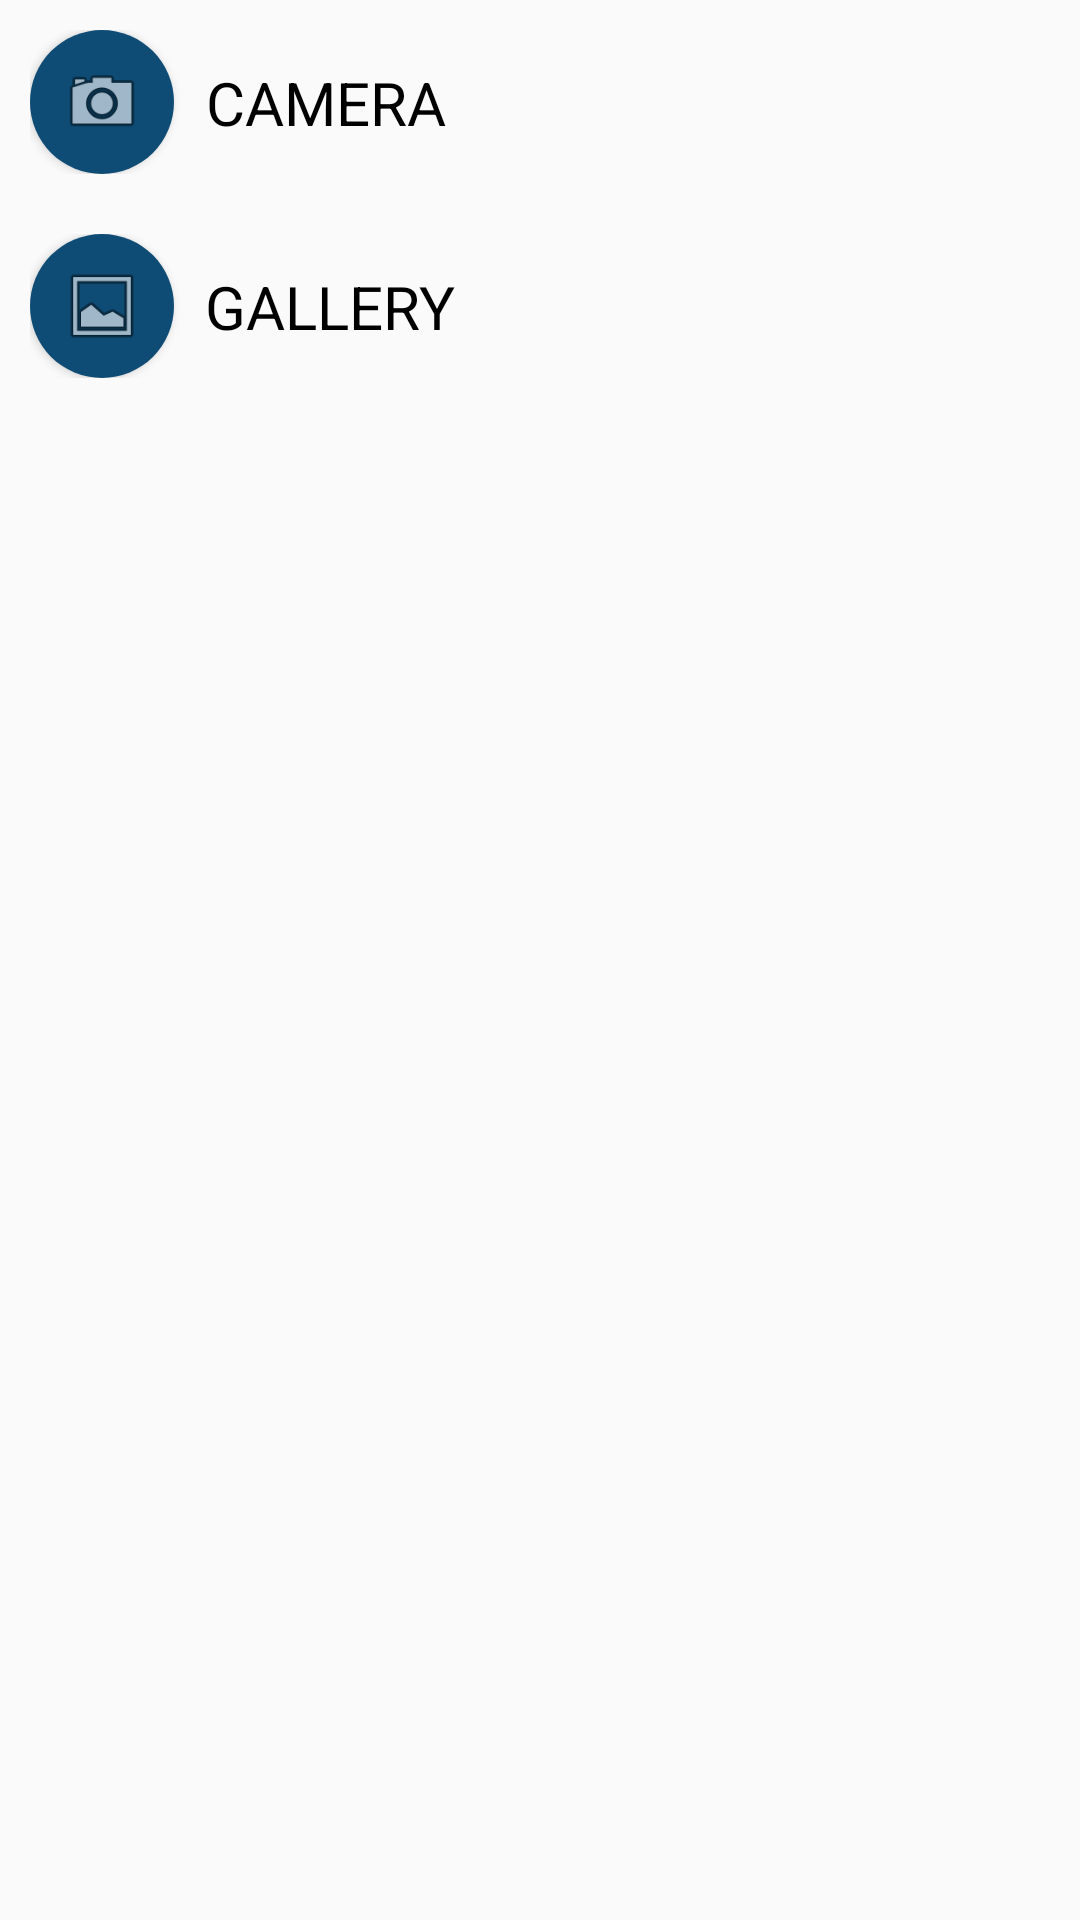

Layout XML and referenced resources for this Android screen:
<!-- AndroidManifest.xml: application theme Theme.AppCompat.Light.DarkActionBar -->
<!-- res/layout/dialog_select_photo.xml -->
<?xml version="1.0" encoding="utf-8"?>
<RelativeLayout xmlns:android="http://schemas.android.com/apk/res/android"
    android:layout_width="match_parent"
    android:layout_height="match_parent"
    xmlns:app="http://schemas.android.com/apk/res-auto">

    <androidx.constraintlayout.widget.ConstraintLayout
        android:id="@+id/layout_dialog_camera"
        android:orientation="horizontal"
        android:layout_width="match_parent"
        android:layout_height="wrap_content"
        android:layout_margin="10dp">

        <androidx.cardview.widget.CardView
            android:id="@+id/cv_icon_camera"
            android:layout_width="48dp"
            android:layout_height="48dp"
            app:cardCornerRadius="48dp"
            app:cardBackgroundColor="#00FFFFFF"
            app:layout_constraintBottom_toBottomOf="parent"
            app:layout_constraintStart_toStartOf="parent"
            app:layout_constraintTop_toTopOf="parent">

            <ImageView
                android:layout_width="match_parent"
                android:layout_height="match_parent"
                android:background="@color/colorPrimary"
                android:padding="10dp"
                android:src="@android:drawable/ic_menu_camera" />
        </androidx.cardview.widget.CardView>

        <TextView
            android:layout_width="wrap_content"
            android:layout_height="match_parent"
            android:text="CAMERA"
            android:textColor="@color/black"
            android:textSize="20sp"
            app:layout_constraintBottom_toBottomOf="parent"
            app:layout_constraintEnd_toEndOf="parent"
            app:layout_constraintHorizontal_bias="0.05"
            app:layout_constraintStart_toEndOf="@+id/cv_icon_camera"
            app:layout_constraintTop_toTopOf="parent" />

    </androidx.constraintlayout.widget.ConstraintLayout>

    <androidx.constraintlayout.widget.ConstraintLayout
        android:id="@+id/layout_dialog_gallery"
        android:orientation="horizontal"
        android:layout_width="match_parent"
        android:layout_height="wrap_content"
        android:layout_margin="10dp"
        android:layout_below="@id/layout_dialog_camera">

        <androidx.cardview.widget.CardView
            android:id="@+id/cv_icon_gallery"
            android:layout_width="48dp"
            android:layout_height="48dp"
            app:cardCornerRadius="48dp"
            app:cardBackgroundColor="#00FFFFFF"
            app:layout_constraintBottom_toBottomOf="parent"
            app:layout_constraintStart_toStartOf="parent"
            app:layout_constraintTop_toTopOf="parent">

            <ImageView
                android:layout_width="match_parent"
                android:layout_height="match_parent"
                android:background="@color/colorPrimary"
                android:padding="10dp"
                android:src="@android:drawable/ic_menu_gallery" />
        </androidx.cardview.widget.CardView>

        <TextView
            android:layout_width="wrap_content"
            android:layout_height="match_parent"
            android:text="GALLERY"
            android:textColor="@color/black"
            android:textSize="20sp"
            app:layout_constraintBottom_toBottomOf="parent"
            app:layout_constraintEnd_toEndOf="parent"
            app:layout_constraintHorizontal_bias="0.05"
            app:layout_constraintStart_toEndOf="@+id/cv_icon_gallery"
            app:layout_constraintTop_toTopOf="parent" />

    </androidx.constraintlayout.widget.ConstraintLayout>

</RelativeLayout>
<!-- resources referenced by this layout -->
<resources>
  <color name="black">#000000</color>
  <color name="colorPrimary">#0f4c75</color>
</resources>
